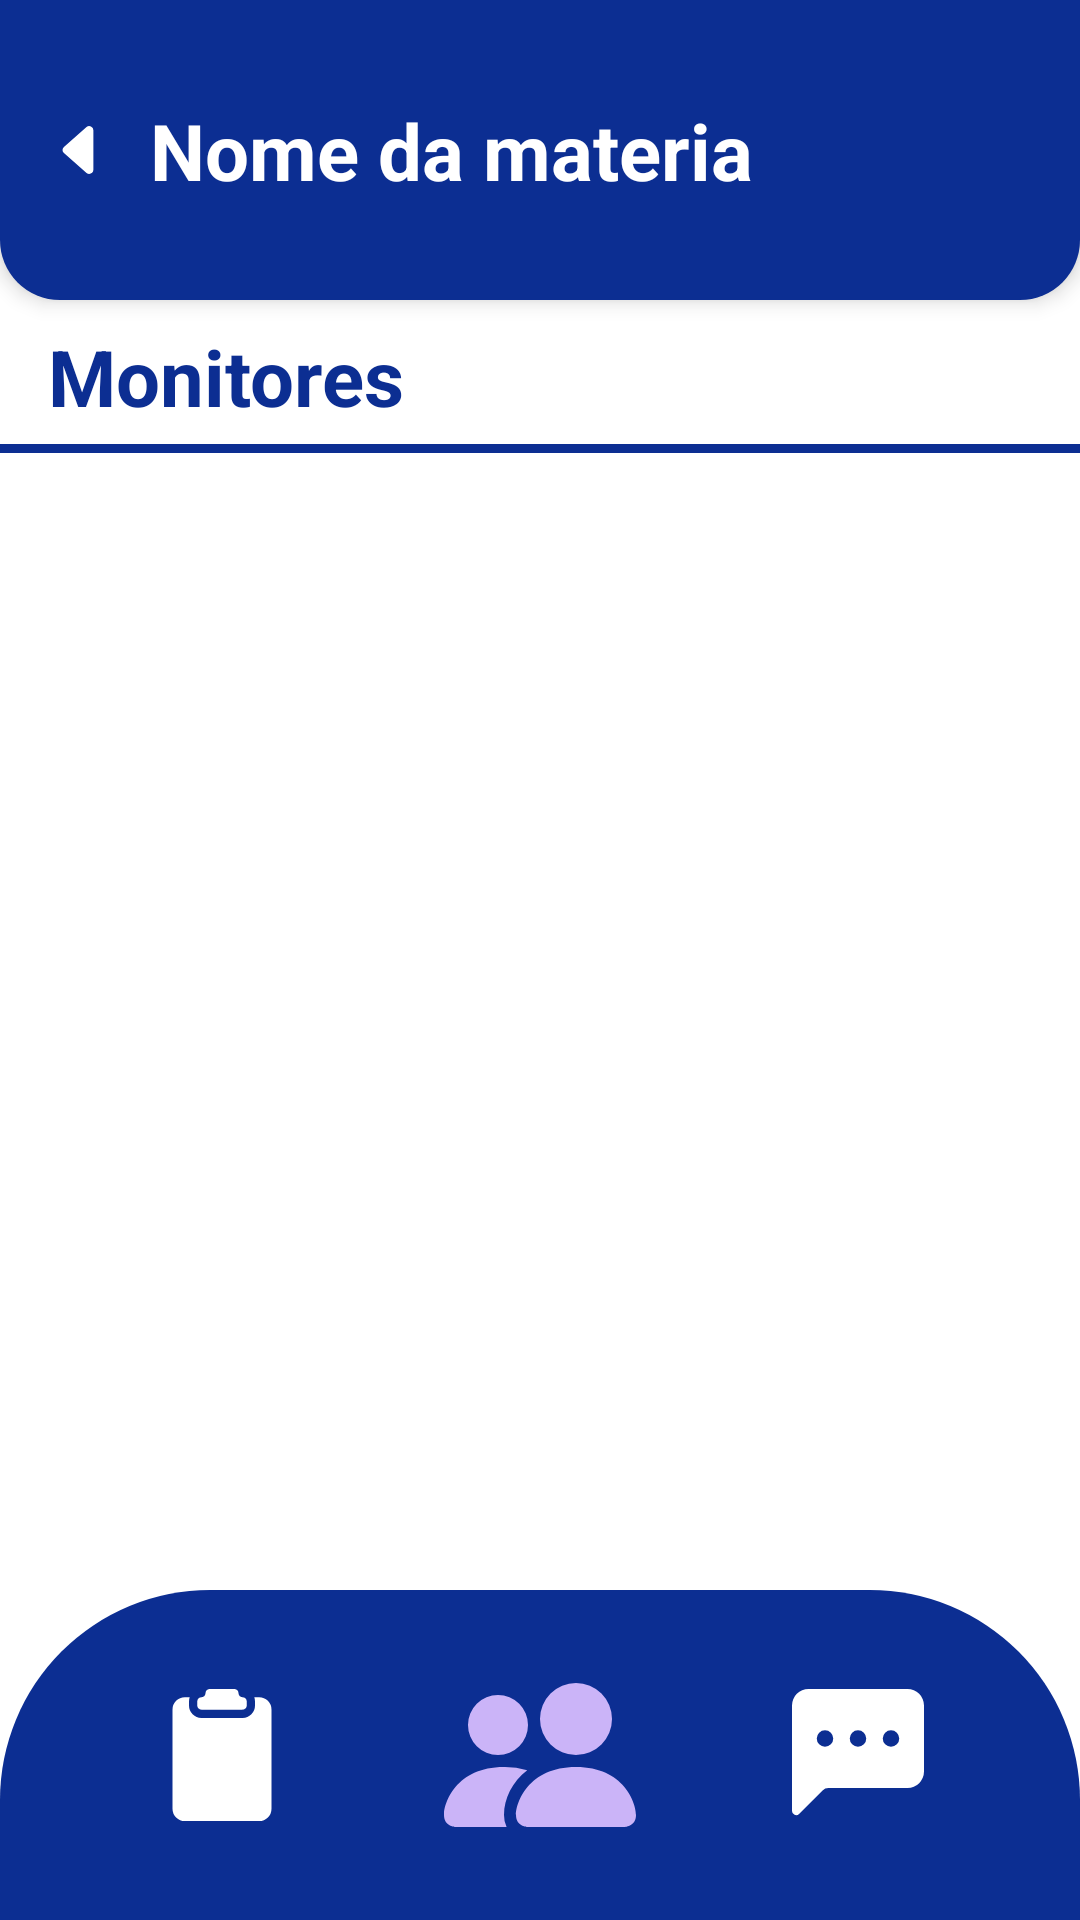

Write the Android layout XML for this screen, with the resource values it uses.
<!-- AndroidManifest.xml: application theme Theme.Simon -->
<!-- res/layout/activity_monitors_list.xml -->
<?xml version="1.0" encoding="utf-8"?>
<androidx.constraintlayout.widget.ConstraintLayout xmlns:android="http://schemas.android.com/apk/res/android"
    xmlns:app="http://schemas.android.com/apk/res-auto"
    xmlns:tools="http://schemas.android.com/tools"
    android:id="@+id/main"
    android:layout_width="match_parent"
    android:layout_height="match_parent"
    android:background="@color/white"
    tools:context=".HomeActivity">

    

    

    <androidx.constraintlayout.widget.ConstraintLayout
        android:id="@+id/header"
        android:layout_width="match_parent"
        android:layout_height="100dp"
        android:background="@drawable/bg_blue_card"
        android:elevation="4dp"
        android:gravity="center_vertical"
        android:orientation="horizontal"
        android:padding="16dp"
        app:layout_constraintTop_toTopOf="parent">

        <ImageView
            android:id="@+id/ivBack"
            android:layout_width="wrap_content"
            android:layout_height="wrap_content"
            android:src="@drawable/caret_left_fill"
            android:textColor="@color/white"
            android:textSize="22sp"
            android:textStyle="bold"
            app:layout_constraintBottom_toBottomOf="parent"
            app:layout_constraintStart_toStartOf="parent"
            app:layout_constraintTop_toTopOf="parent"
            app:tint="@color/white" />

        <TextView
            android:id="@+id/tvSubject"
            android:layout_width="0dp"
            android:layout_height="wrap_content"
            android:text="Nome da materia"
            android:textColor="@color/white"
            android:textSize="26sp"
            android:textStyle="bold"
            android:maxLines="1"
            android:ellipsize="end"
            app:layout_constraintStart_toEndOf="@id/ivBack"
            app:layout_constraintEnd_toEndOf="parent"
            app:layout_constraintTop_toTopOf="parent"
            app:layout_constraintBottom_toBottomOf="parent"

            android:layout_marginStart="12dp"
            android:layout_marginEnd="12dp"/>

    </androidx.constraintlayout.widget.ConstraintLayout>

    <TextView
        android:id="@+id/tvTutors"
        android:layout_width="wrap_content"
        android:layout_height="wrap_content"
        android:layout_marginTop="8dp"
        android:layout_weight="1"
        android:text="Monitores"
        android:textColor="#0C2E92"
        android:textSize="26sp"
        android:textStyle="bold"
        app:layout_constraintStart_toStartOf="parent"
        android:layout_marginStart="16dp"
        app:layout_constraintTop_toBottomOf="@id/header"
        tools:ignore="MissingConstraints" />

    <LinearLayout
        android:id="@+id/layoutLine"
        android:layout_width="match_parent"
        android:layout_height="wrap_content"
        android:gravity="center_horizontal"
        tools:ignore="MissingConstraints"
        app:layout_constraintTop_toBottomOf="@id/tvTutors">

        <View
            android:layout_width="380dp"
            android:layout_height="3dp"
            android:background="#0C2E92"
            android:layout_marginTop="5dp"/>

    </LinearLayout>

    <androidx.recyclerview.widget.RecyclerView
        android:id="@+id/rvMonitors"
        android:layout_width="match_parent"
        android:layout_height="530dp"
        android:layout_below="@id/header"
        android:clipToPadding="false"
        android:paddingStart="16dp"
        android:paddingEnd="16dp"
        android:paddingBottom="40dp"
        android:layout_marginTop="5dp"
        app:layout_constraintTop_toBottomOf="@+id/layoutLine" />

    
    <androidx.constraintlayout.widget.ConstraintLayout
        android:id="@+id/footer"
        android:layout_width="match_parent"
        android:layout_height="110dp"
        android:background="@drawable/bg_footer"
        android:gravity="center"
        app:layout_constraintBottom_toBottomOf="parent"
        tools:layout_editor_absoluteX="0dp">

        <ImageView
            android:id="@+id/ivBoard"
            android:layout_width="44dp"
            android:layout_height="44dp"
            android:contentDescription="Logo"
            android:src="@drawable/ic_clipboard"
            app:layout_constraintBottom_toBottomOf="parent"
            app:layout_constraintEnd_toStartOf="@+id/ivMonitors"
            app:layout_constraintStart_toStartOf="parent"
            app:layout_constraintTop_toTopOf="parent" />

        <ImageView
            android:id="@+id/ivMonitors"
            android:layout_width="64dp"
            android:layout_height="64dp"
            android:contentDescription="Logo"
            android:src="@drawable/ic_people_fill"
            app:layout_constraintBottom_toBottomOf="parent"
            app:layout_constraintEnd_toEndOf="parent"
            app:layout_constraintStart_toStartOf="parent"
            app:layout_constraintTop_toTopOf="parent"
            app:tint="#CBB4F8" />

        <ImageView
            android:id="@+id/ivForum"
            android:layout_width="44dp"
            android:layout_height="44dp"
            android:contentDescription="Logo"
            android:src="@drawable/ic_forum"
            app:layout_constraintBottom_toBottomOf="parent"
            app:layout_constraintEnd_toEndOf="parent"
            app:layout_constraintStart_toEndOf="@+id/ivMonitors"
            app:layout_constraintTop_toTopOf="parent" />
    </androidx.constraintlayout.widget.ConstraintLayout>

</androidx.constraintlayout.widget.ConstraintLayout>
<!-- resources referenced by this layout -->
<resources>
  <!-- drawable bg_blue_card (drawable) -->
  <?xml version="1.0" encoding="utf-8"?>
  <shape xmlns:android="http://schemas.android.com/apk/res/android"
      android:shape="rectangle">
      <solid android:color="#0C2E92"/>
      <corners
          android:topLeftRadius="0dp"
          android:topRightRadius="0dp"
          android:bottomLeftRadius="20dp"
          android:bottomRightRadius="20dp"/>
  </shape>
  <!-- drawable bg_footer (drawable) -->
  <?xml version="1.0" encoding="utf-8"?>
  <shape xmlns:android="http://schemas.android.com/apk/res/android"
      android:shape="rectangle">
  
      
      <solid android:color="#0C2E92" />
  
      
      <corners
          android:topLeftRadius="70dp"
          android:topRightRadius="70dp"
          android:bottomLeftRadius="0dp"
          android:bottomRightRadius="0dp"/>
  </shape>
  <!-- drawable caret_left_fill (drawable) -->
  <vector xmlns:android="http://schemas.android.com/apk/res/android"
      android:width="22dp"
      android:height="22dp"
      android:viewportWidth="16"
      android:viewportHeight="16">
    <path
        android:pathData="m3.86,8.753 l5.482,4.796c0.646,0.566 1.658,0.106 1.658,-0.753V3.204a1,1 0,0 0,-1.659 -0.753l-5.48,4.796a1,1 0,0 0,0 1.506z"
        android:fillColor="#0C2E92"/>
  </vector>
  <!-- drawable ic_clipboard (drawable) -->
  <vector xmlns:android="http://schemas.android.com/apk/res/android"
      android:width="16dp"
      android:height="16dp"
      android:viewportWidth="16"
      android:viewportHeight="16">
    <path
        android:pathData="M9.5,0a0.5,0.5 0,0 1,0.5 0.5,0.5 0.5,0 0,0 0.5,0.5 0.5,0.5 0,0 1,0.5 0.5V2a0.5,0.5 0,0 1,-0.5 0.5h-5A0.5,0.5 0,0 1,5 2v-0.5a0.5,0.5 0,0 1,0.5 -0.5,0.5 0.5,0 0,0 0.5,-0.5 0.5,0.5 0,0 1,0.5 -0.5z"
        android:fillColor="#ffffff"/>
    <path
        android:pathData="M3.5,1h0.585A1.5,1.5 0,0 0,4 1.5V2a1.5,1.5 0,0 0,1.5 1.5h5A1.5,1.5 0,0 0,12 2v-0.5q-0.001,-0.264 -0.085,-0.5h0.585A1.5,1.5 0,0 1,14 2.5v12a1.5,1.5 0,0 1,-1.5 1.5h-9A1.5,1.5 0,0 1,2 14.5v-12A1.5,1.5 0,0 1,3.5 1"
        android:fillColor="#ffffff"/>
  </vector>
  <!-- drawable ic_forum (drawable) -->
  <vector xmlns:android="http://schemas.android.com/apk/res/android"
      android:width="16dp"
      android:height="16dp"
      android:viewportWidth="16"
      android:viewportHeight="16">
    <path
        android:pathData="M0,2a2,2 0,0 1,2 -2h12a2,2 0,0 1,2 2v8a2,2 0,0 1,-2 2L4.414,12a1,1 0,0 0,-0.707 0.293L0.854,15.146A0.5,0.5 0,0 1,0 14.793zM5,6a1,1 0,1 0,-2 0,1 1,0 0,0 2,0m4,0a1,1 0,1 0,-2 0,1 1,0 0,0 2,0m3,1a1,1 0,1 0,0 -2,1 1,0 0,0 0,2"
        android:fillColor="#ffffff"/>
  </vector>
  <!-- drawable ic_people_fill (drawable) -->
  <vector xmlns:android="http://schemas.android.com/apk/res/android"
      android:width="16dp"
      android:height="16dp"
      android:viewportWidth="16"
      android:viewportHeight="16">
    <path
        android:pathData="M7,14s-1,0 -1,-1 1,-4 5,-4 5,3 5,4 -1,1 -1,1zM11,8a3,3 0,1 0,0 -6,3 3,0 0,0 0,6m-5.784,6A2.24,2.24 0,0 1,5 13c0,-1.355 0.68,-2.75 1.936,-3.72A6.3,6.3 0,0 0,5 9c-4,0 -5,3 -5,4s1,1 1,1zM4.5,8a2.5,2.5 0,1 0,0 -5,2.5 2.5,0 0,0 0,5"
        android:fillColor="#ffffff"/>
  </vector>
  <style name="Theme.Simon" parent="Theme.MaterialComponents.DayNight.NoActionBar" />
  <!-- not gathered from this repository: default colours our renderer supplied (Android Studio template values) -->
  <color name="white">#FFFFFFFF</color>
</resources>
